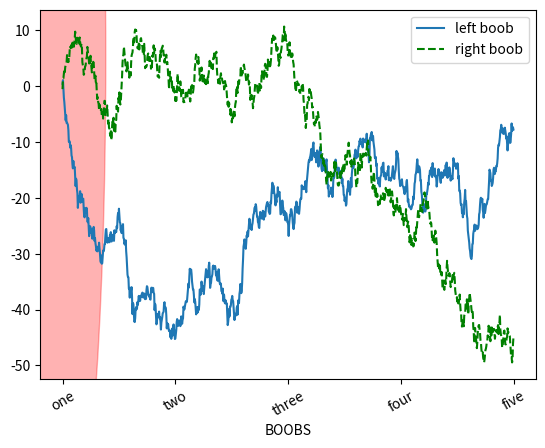

Reproduce this figure in Python.
import numpy as np
import matplotlib.pyplot as plt

fig = plt.figure()

ax = fig.add_subplot(1,1,1)
ax.plot(np.random.randn(1000).cumsum(), label='left boob')
ax.plot(np.random.randn(1000).cumsum(), 'g--', label='right boob')

ticks = ax.set_xticks([0, 250, 500, 750, 1000])
labels = ax.set_xticklabels(['one', 'two', 'three', 'four', 'five'], rotation=30, fontsize='medium')
ax.set_xlabel('BOOBS')
ax.legend(loc='best')
circ = plt.Circle((5.7,5.2), 90.15, color='r', alpha=0.3)
ax.add_patch(circ)
plt.show()